Run: headless pygame with SDL's dummy video driver; simulated clock (each Clock.tick advances the game by its frame time, no real sleeping); random seed 0; keys injected as events and as key.get_pressed() state; mouse plan: one left click at the window centre at the start of phase 2, then a move to the lower-right quarter at the start of phase 3.
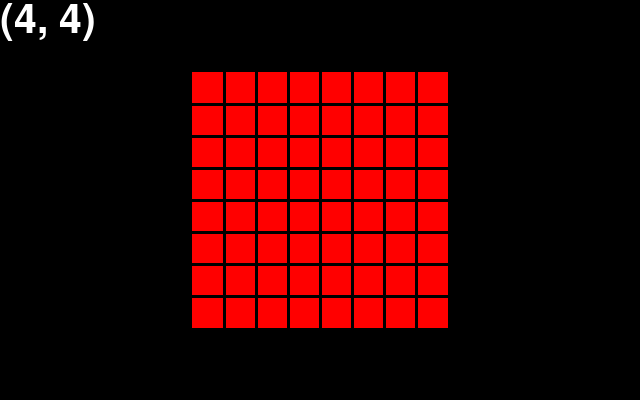
Frame 1 of 4 · flips 1–60 · no input
Frame 2 of 4 · flips 61–180 · clicked the window centre · tapped SPACE, RETURN · held RIGHT (→), D · screen unchanged from frame 1, image omitted
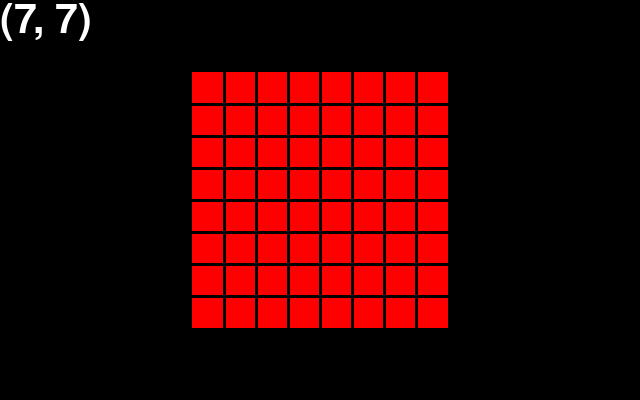
Frame 3 of 4 · flips 181–300 · moved the mouse to the lower-right quarter · held DOWN (↓), S
Frame 4 of 4 · flips 301–420 · held LEFT (←), A, UP (↑), W · screen unchanged from frame 3, image omitted

The pygame program that drew these frames:

### インポート
import sys
import pygame
from pygame.locals import *
 
### 定数
WIDE   = 640  # 画面横サイズ
HIGHT  = 400  # 画面縦サイズ
R_SIZE = 10   # 円半径
W_TIME = 10   # 待ち時間

square_size = 32

square_num_x = 8
square_num_y = 8

board_x = WIDE/2 - square_num_x * square_size/2
board_y = HIGHT/2 - square_num_y * square_size/2

# 色を定義
black = (0, 0, 0)
gray = (127, 127, 127)
white = (255, 255, 255)
# 赤橙黄緑青藍紫
colors = [(255, 0, 0), (255, 165, 0), (255, 241, 0), (0, 128, 0), (30, 144, 255), (15, 84, 116), (192, 48, 192)]

### 画面初期化
pygame.init()
surface = pygame.display.set_mode((WIDE, HIGHT))
 
### 変数初期化
x = WIDE/2    # 横座標
y = HIGHT/2   # 縦座標

target_square_num_x = max(0, min(int((x-board_x)//square_size), square_num_x-1))
target_square_num_y = max(0, min(int((y-board_y)//square_size), square_num_y-1))
 
### マウスカーソル表示
pygame.mouse.set_visible(True)
 
### マウスカーソル初期位置
pygame.mouse.set_pos((x, y))
 
### 無限ループ
while True:

    font = pygame.font.SysFont('arial', 60)

    # text = font.render("Hello World", True, (255,255,255), (0,255,0))
    text = font.render(str((target_square_num_x, target_square_num_y)), True, (255,255,255), None)

    ### 画面描画
    surface.fill((0,0,0))
    surface.blit(text, (0,0))
    # pygame.draw.circle(surface, (255,255,255), (x,y), R_SIZE, 0)
    # 長方形
    pygame.draw.rect(surface, colors[0], (board_x, board_y, square_num_x*square_size, square_num_y*square_size))
    for i in range(1, square_num_x):
        # 線
        pygame.draw.line(surface, black, (board_x + square_size*i, board_y), (board_x + square_size*i, board_y + square_num_y*square_size), 3)

    for i in range(1, square_num_y):
        # 線
        pygame.draw.line(surface, black, (board_x, board_y + square_size*i), (board_x + square_num_x*square_size, board_y + square_size*i), 3)
    pygame.display.update()
    pygame.time.wait(W_TIME)
 
    ### イベント取得
    for event in pygame.event.get():
 
        ### マウスイベント
        if event.type == MOUSEMOTION:
            ### マウス位置取得
            x,y = event.pos
            target_square_num_x = max(0, min(int((x-board_x)//square_size), square_num_x-1))
            target_square_num_y = max(0, min(int((y-board_y)//square_size), square_num_y-1))

        # クリックされたら
        if event.type == MOUSEBUTTONDOWN:
            print(x, y)
 
        ### 終了処理
        if event.type == QUIT:
            pygame.quit()
            sys.exit()
